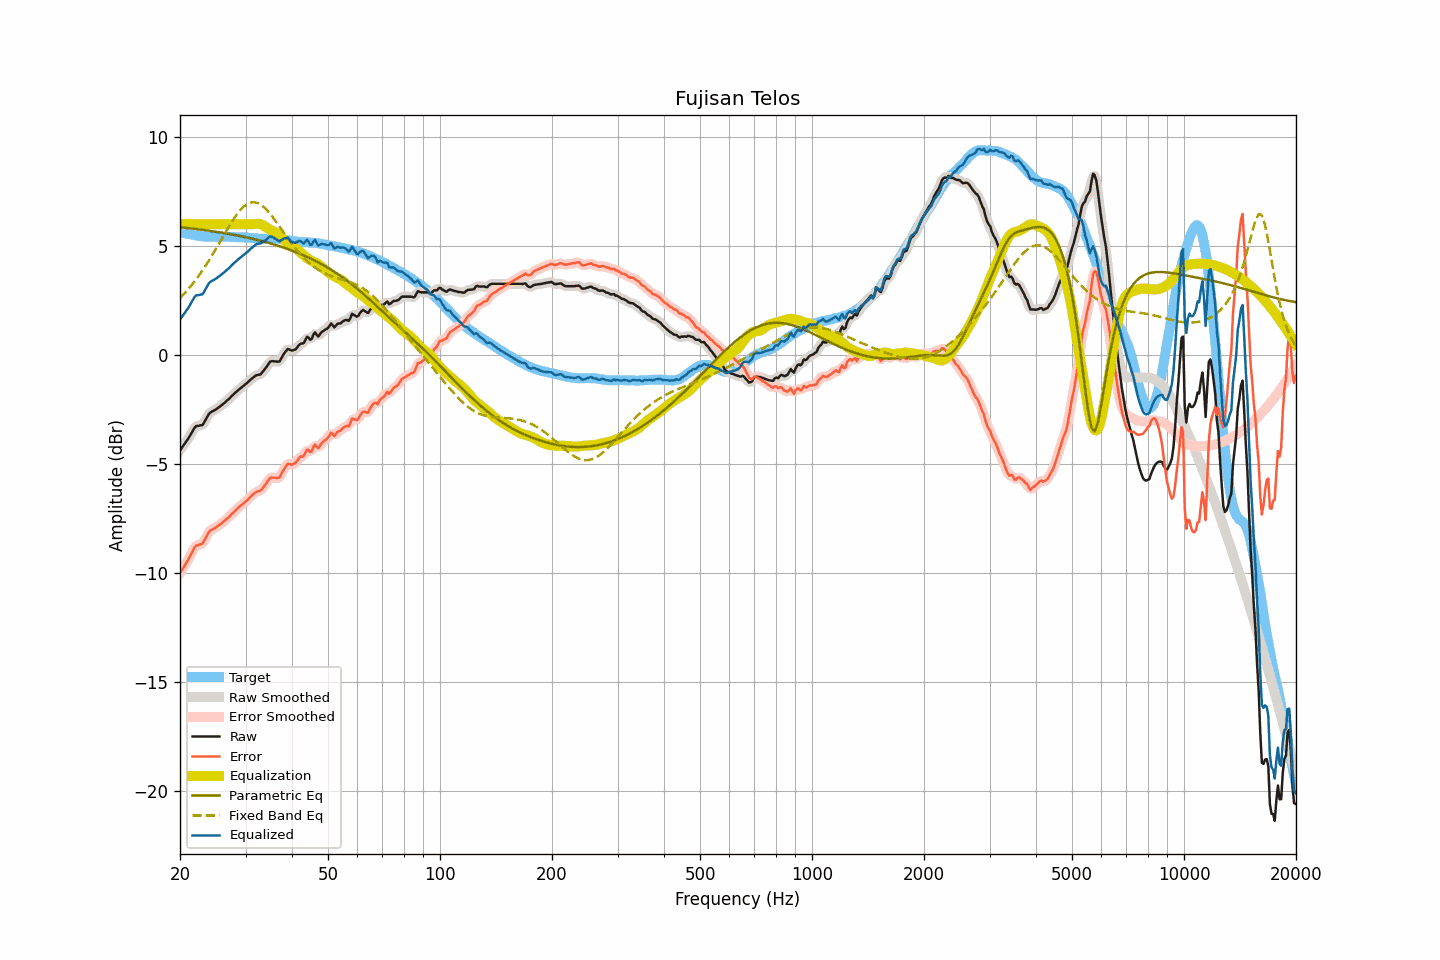

The file beside this chart, header and first rows:
frequency, raw, smoothed, error, error_smoothed, equalization, parametric_eq, fixed_band_eq, equalized_raw, equalized_smoothed, target
20.00, -4.38, -4.37, -10.02, -10.01, 6.00, 5.86, 2.61, 1.62, 1.63, 5.64
20.20, -4.28, -4.27, -9.90, -9.89, 6.00, 5.85, 2.69, 1.72, 1.73, 5.62
20.40, -4.17, -4.17, -9.76, -9.77, 6.00, 5.85, 2.76, 1.83, 1.83, 5.60
20.61, -4.07, -4.07, -9.66, -9.65, 6.00, 5.84, 2.84, 1.93, 1.93, 5.59
20.81, -3.96, -3.96, -9.52, -9.53, 6.00, 5.83, 2.92, 2.04, 2.04, 5.57
21.02, -3.86, -3.85, -9.41, -9.40, 6.00, 5.82, 3.01, 2.14, 2.15, 5.56
21.23, -3.73, -3.73, -9.26, -9.27, 6.00, 5.81, 3.09, 2.27, 2.27, 5.54
21.44, -3.60, -3.60, -9.13, -9.13, 6.00, 5.80, 3.19, 2.40, 2.40, 5.53
21.66, -3.48, -3.47, -8.99, -8.98, 6.00, 5.80, 3.28, 2.52, 2.53, 5.52
21.87, -3.34, -3.36, -8.84, -8.86, 6.00, 5.79, 3.37, 2.66, 2.64, 5.49
22.09, -3.27, -3.28, -8.75, -8.77, 6.00, 5.78, 3.47, 2.73, 2.72, 5.48
22.31, -3.26, -3.25, -8.73, -8.72, 6.00, 5.77, 3.57, 2.74, 2.75, 5.47
22.54, -3.25, -3.25, -8.71, -8.71, 6.00, 5.76, 3.67, 2.75, 2.75, 5.46
22.76, -3.23, -3.24, -8.68, -8.69, 6.00, 5.75, 3.77, 2.77, 2.76, 5.45
22.99, -3.22, -3.19, -8.66, -8.63, 6.00, 5.74, 3.88, 2.78, 2.81, 5.44
23.22, -3.10, -3.10, -8.53, -8.53, 6.00, 5.73, 3.99, 2.90, 2.90, 5.43
23.45, -2.97, -2.97, -8.40, -8.40, 6.00, 5.72, 4.10, 3.03, 3.03, 5.43
23.69, -2.84, -2.83, -8.26, -8.25, 6.00, 5.71, 4.22, 3.16, 3.17, 5.42
23.92, -2.71, -2.72, -8.12, -8.14, 6.00, 5.70, 4.34, 3.29, 3.28, 5.42
24.16, -2.64, -2.64, -8.05, -8.06, 6.00, 5.69, 4.46, 3.36, 3.36, 5.42
24.40, -2.60, -2.59, -8.01, -8.01, 6.00, 5.68, 4.58, 3.40, 3.41, 5.42
24.65, -2.56, -2.55, -7.97, -7.97, 6.00, 5.67, 4.70, 3.44, 3.45, 5.42
24.89, -2.52, -2.51, -7.93, -7.93, 6.00, 5.66, 4.82, 3.48, 3.49, 5.42
25.14, -2.47, -2.46, -7.88, -7.88, 6.00, 5.65, 4.95, 3.53, 3.54, 5.41
25.39, -2.41, -2.41, -7.82, -7.82, 6.00, 5.64, 5.08, 3.59, 3.59, 5.41
25.65, -2.36, -2.35, -7.77, -7.77, 6.00, 5.62, 5.21, 3.64, 3.65, 5.41
25.91, -2.30, -2.30, -7.72, -7.71, 6.00, 5.61, 5.33, 3.70, 3.70, 5.42
26.16, -2.24, -2.24, -7.66, -7.66, 6.00, 5.60, 5.46, 3.76, 3.76, 5.42
26.43, -2.18, -2.17, -7.60, -7.59, 6.00, 5.59, 5.59, 3.82, 3.83, 5.42
26.69, -2.11, -2.11, -7.52, -7.53, 6.00, 5.57, 5.71, 3.89, 3.89, 5.42
26.96, -2.05, -2.04, -7.46, -7.46, 6.00, 5.56, 5.84, 3.95, 3.96, 5.42
27.23, -1.98, -1.97, -7.39, -7.39, 6.00, 5.55, 5.96, 4.02, 4.03, 5.41
27.50, -1.90, -1.90, -7.31, -7.31, 6.00, 5.53, 6.08, 4.10, 4.10, 5.41
27.77, -1.83, -1.83, -7.24, -7.24, 6.00, 5.52, 6.19, 4.17, 4.17, 5.41
28.05, -1.76, -1.76, -7.17, -7.16, 6.00, 5.51, 6.31, 4.24, 4.24, 5.41
28.33, -1.70, -1.69, -7.10, -7.09, 6.00, 5.49, 6.41, 4.30, 4.31, 5.40
28.62, -1.63, -1.63, -7.03, -7.03, 6.00, 5.48, 6.51, 4.37, 4.37, 5.40
28.90, -1.57, -1.57, -6.96, -6.96, 6.00, 5.46, 6.60, 4.43, 4.43, 5.40
29.19, -1.51, -1.51, -6.90, -6.90, 6.00, 5.45, 6.69, 4.49, 4.49, 5.39
29.48, -1.45, -1.45, -6.84, -6.84, 6.00, 5.43, 6.76, 4.55, 4.55, 5.39
29.78, -1.39, -1.39, -6.78, -6.78, 6.00, 5.42, 6.83, 4.61, 4.61, 5.39
30.08, -1.33, -1.33, -6.72, -6.72, 6.00, 5.40, 6.88, 4.67, 4.67, 5.39
30.38, -1.27, -1.26, -6.65, -6.65, 6.00, 5.39, 6.93, 4.73, 4.74, 5.39
30.68, -1.20, -1.20, -6.57, -6.57, 6.00, 5.37, 6.96, 4.80, 4.80, 5.38
30.99, -1.13, -1.13, -6.50, -6.50, 6.00, 5.35, 6.99, 4.87, 4.87, 5.37
31.30, -1.07, -1.06, -6.43, -6.43, 6.00, 5.33, 7.00, 4.93, 4.94, 5.36
31.61, -1.01, -1.00, -6.37, -6.36, 6.00, 5.32, 7.01, 5.00, 5.00, 5.36
31.93, -0.95, -0.96, -6.30, -6.31, 6.01, 5.30, 6.99, 5.06, 5.05, 5.36
32.24, -0.93, -0.93, -6.27, -6.28, 6.02, 5.28, 6.98, 5.09, 5.09, 5.34
32.57, -0.91, -0.91, -6.25, -6.25, 6.02, 5.26, 6.94, 5.11, 5.11, 5.34
32.89, -0.90, -0.88, -6.23, -6.21, 6.01, 5.24, 6.90, 5.11, 5.13, 5.34
33.22, -0.82, -0.82, -6.15, -6.15, 5.98, 5.22, 6.85, 5.16, 5.16, 5.34
33.55, -0.73, -0.73, -6.06, -6.07, 5.94, 5.21, 6.79, 5.21, 5.21, 5.33
33.89, -0.63, -0.63, -5.97, -5.96, 5.89, 5.19, 6.72, 5.26, 5.26, 5.34
34.23, -0.53, -0.52, -5.86, -5.85, 5.84, 5.16, 6.65, 5.31, 5.32, 5.34
34.57, -0.42, -0.41, -5.75, -5.75, 5.79, 5.14, 6.57, 5.37, 5.38, 5.33
34.92, -0.31, -0.33, -5.65, -5.67, 5.75, 5.12, 6.48, 5.44, 5.41, 5.34
35.27, -0.29, -0.29, -5.62, -5.63, 5.71, 5.10, 6.39, 5.42, 5.42, 5.34
35.62, -0.29, -0.28, -5.63, -5.62, 5.68, 5.08, 6.29, 5.39, 5.40, 5.34
35.97, -0.30, -0.30, -5.64, -5.64, 5.64, 5.06, 6.19, 5.35, 5.35, 5.34
... 635 more rows
